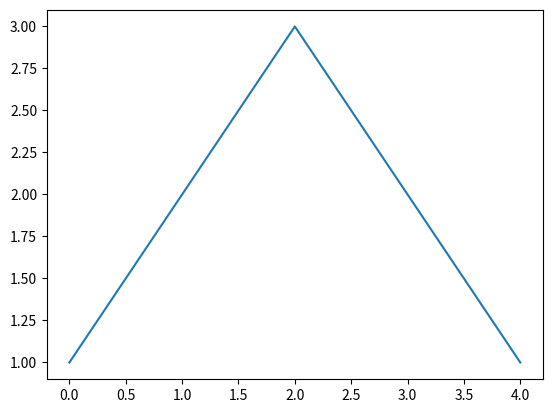

Here is the Python script that generated this plot:
import matplotlib


matplotlib.pyplot.plot([1, 2, 3, 2, 1])


matplotlib.pyplot.show()
